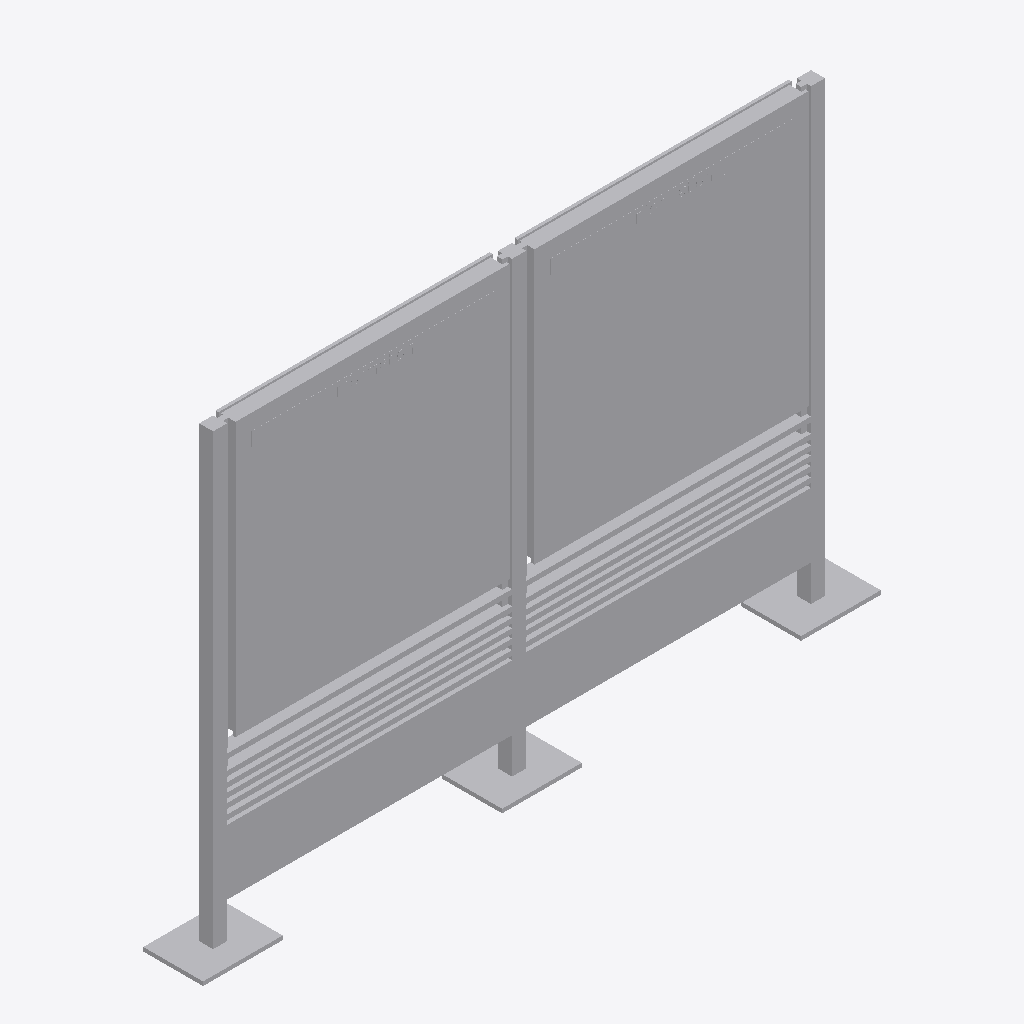
Isometric view of an IFC building model (IFC-SPF (STEP), schema IFC4, length unit metre), seen from the south-west, elements coloured by IFC class: 1 other element (light grey).
Extent 3.4 m × 0.3 m × 2.3 m (x, y, z). Storeys (1): Ebene 0 at 0.00 m. Elements (1): 1 IfcBuildingElementProxy.

HEADER;
FILE_DESCRIPTION(('ViewDefinition [CoordinationView_V2.0]','ExchangeRequirement []'),'2;1');
FILE_NAME('','2024-05-07T10:28:36',(''),(''),'ODA IFC SDK 22.6','22.1.1.516 - Exporter 22.1.1.516 - Default UI','');
FILE_SCHEMA(('IFC4'));
ENDSEC;
DATA;
#93=IFCPROJECT('3JkdSrIPPFBg8WI9Yiw3Uw',#20,'',$,$,'','',(#86),#83);
#105=IFCSITE('3JkdSrIPPFBg8WI9Yiw3Uu',#20,'Default',$,$,#104,$,$,.ELEMENT.,(42,24,53,508911),(-71,-15,-29,-58837),0.0,$,$);
#95=IFCBUILDING('3JkdSrIPPFBg8WI9Yiw3Ux',#20,'',$,$,#16,$,'',.ELEMENT.,$,$,#94);
#98=IFCBUILDINGSTOREY('3JkdSrIPPFBg8WI9XJ5yzH',#20,'Ebene 0',$,'Ebene:Ebene 1',#97,$,'Ebene 0',.ELEMENT.,0.0);
#1080=IFCBUILDINGELEMENTPROXY('1i6pAm_OnA7es5OO9i1hy5',#20,'DB_Vitrine_Rahmenlos_DIN_A0_quadrat_zweifeldrig_einseitig:DB_Vitrine_Rahmenlos_DIN_A0_quadrat_zweifeldrig_einseitig:6432',$,'DB_Vitrine_Rahmenlos_DIN_A0_quadrat_zweifeldrig_einseitig:DB_Vitrine_Rahmenlos_DIN_A0_quadrat_zweifeldrig_einseitig',#1079,#1076,'6432',.NOTDEFINED.);
ENDSEC;
